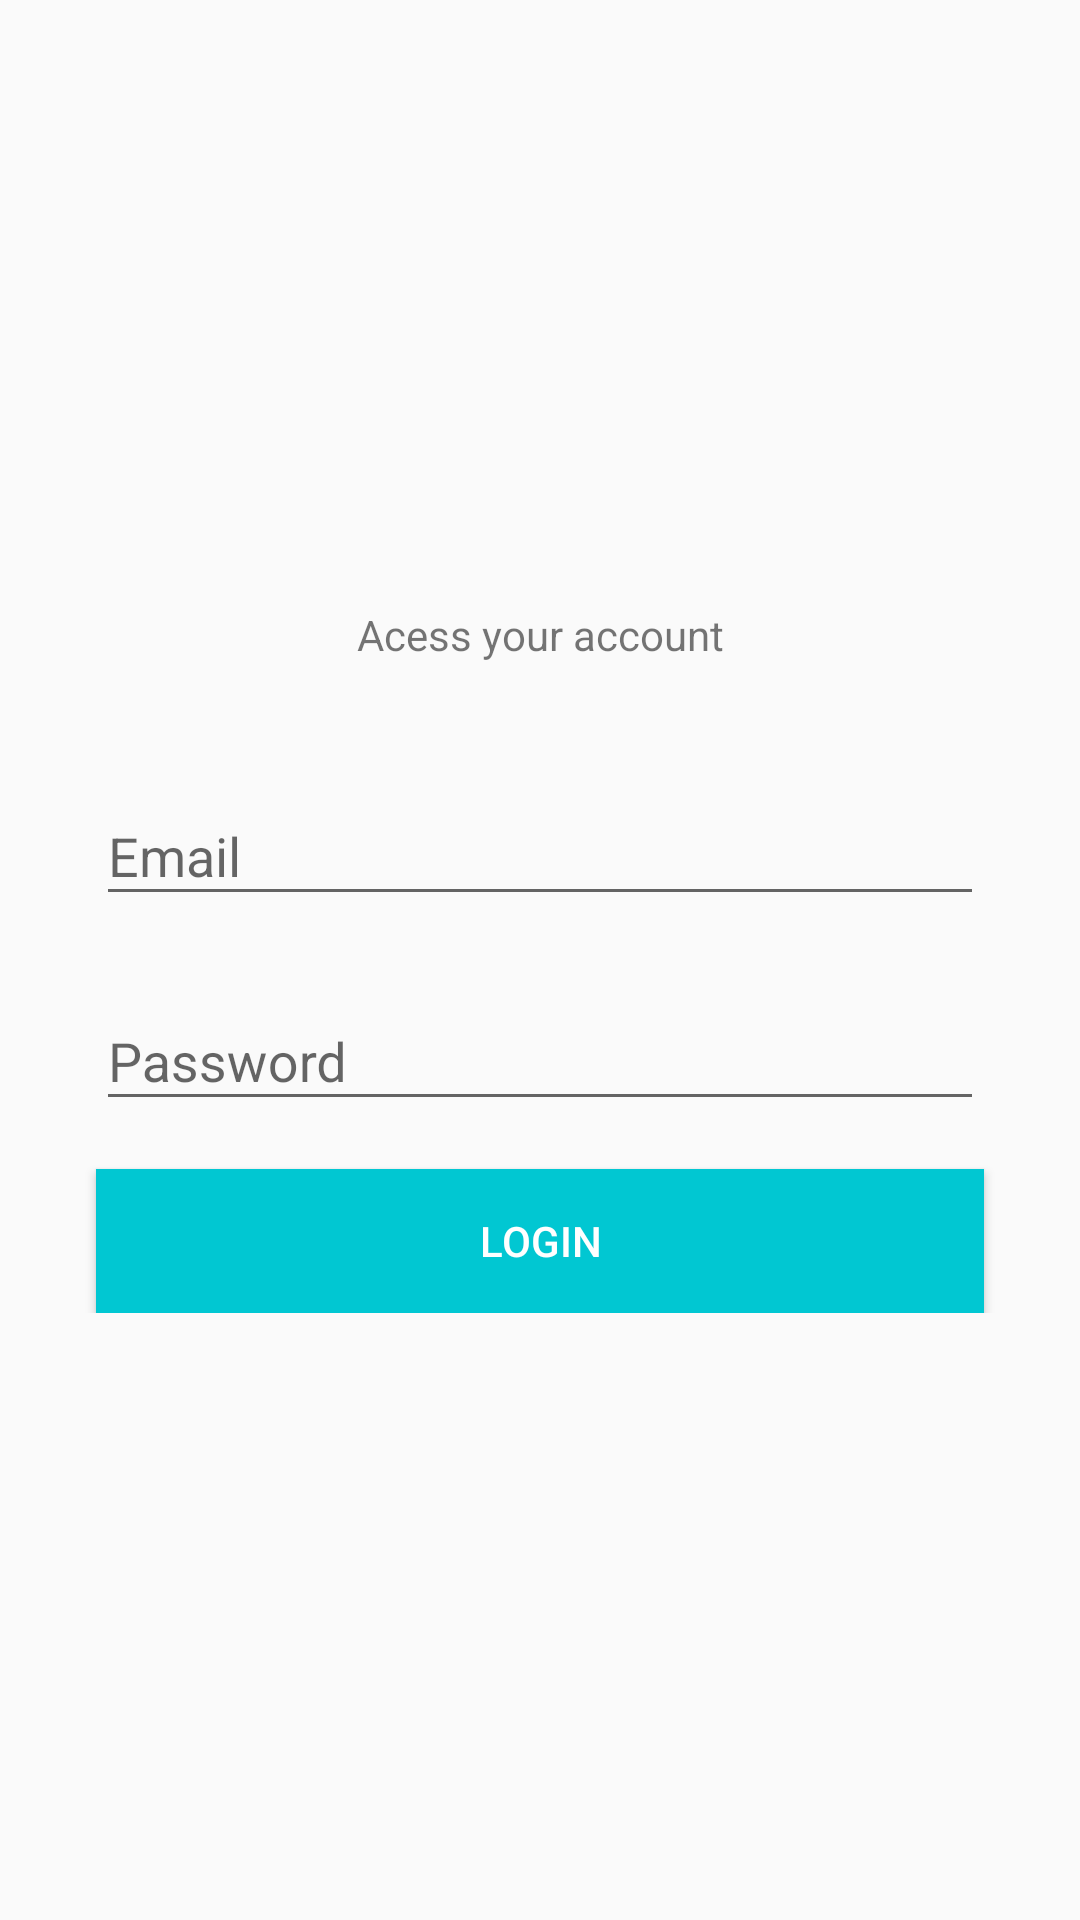

Reconstruct the res/layout file that produces this screen, plus the resources it refers to.
<!-- AndroidManifest.xml: application theme AppTheme -->
<!-- res/layout/activity_login.xml -->
<?xml version="1.0" encoding="utf-8"?>
<androidx.constraintlayout.widget.ConstraintLayout xmlns:android="http://schemas.android.com/apk/res/android"
    xmlns:app="http://schemas.android.com/apk/res-auto"
    xmlns:tools="http://schemas.android.com/tools"
    android:layout_width="match_parent"
    android:layout_height="match_parent"
    tools:context=".activity.LoginActivity">

    <ScrollView
        android:id="@+id/scrollView3"
        android:layout_width="0dp"
        android:layout_height="0dp"
        app:layout_constraintBottom_toBottomOf="parent"
        app:layout_constraintEnd_toEndOf="parent"
        app:layout_constraintStart_toStartOf="parent"
        app:layout_constraintTop_toTopOf="parent">

        <androidx.constraintlayout.widget.ConstraintLayout
            android:layout_width="match_parent"
            android:layout_height="match_parent"
            android:layout_gravity="center">

            <TextView
                android:id="@+id/registerTitle"
                android:layout_width="wrap_content"
                android:layout_height="wrap_content"
                android:text="Acess your account"
                app:layout_constraintBottom_toTopOf="@+id/textInputLayout"
                app:layout_constraintEnd_toEndOf="parent"
                app:layout_constraintHorizontal_bias="0.5"
                app:layout_constraintStart_toStartOf="parent"
                app:layout_constraintTop_toTopOf="parent" />

            <com.google.android.material.textfield.TextInputLayout
                android:id="@+id/textInputLayout"
                android:layout_width="0dp"
                android:layout_height="wrap_content"
                android:layout_marginLeft="32dp"
                android:layout_marginTop="32dp"
                android:layout_marginRight="32dp"
                app:layout_constraintBottom_toTopOf="@+id/textInputLayout2"
                app:layout_constraintEnd_toEndOf="parent"
                app:layout_constraintHorizontal_bias="0.5"
                app:layout_constraintStart_toStartOf="parent"
                app:layout_constraintTop_toBottomOf="@+id/registerTitle">

                <com.google.android.material.textfield.TextInputEditText
                    android:id="@+id/textInputEditTextEmail"
                    android:layout_width="match_parent"
                    android:layout_height="wrap_content"
                    android:drawableLeft="@drawable/ic_gray_email_24"
                    android:drawablePadding="5dp"
                    android:hint="Email"
                    android:inputType="textWebEmailAddress" />
            </com.google.android.material.textfield.TextInputLayout>

            <com.google.android.material.textfield.TextInputLayout
                android:id="@+id/textInputLayout2"
                android:layout_width="0dp"
                android:layout_height="wrap_content"
                android:layout_marginLeft="32dp"
                android:layout_marginTop="16dp"
                android:layout_marginRight="32dp"
                app:layout_constraintBottom_toTopOf="@+id/buttonLogin"
                app:layout_constraintEnd_toEndOf="parent"
                app:layout_constraintHorizontal_bias="0.5"
                app:layout_constraintStart_toStartOf="parent"
                app:layout_constraintTop_toBottomOf="@+id/textInputLayout">

                <com.google.android.material.textfield.TextInputEditText
                    android:id="@+id/textInputEditTextPassword"
                    android:layout_width="match_parent"
                    android:layout_height="wrap_content"
                    android:drawableLeft="@drawable/ic_gray_lock_24"
                    android:drawablePadding="5dp"
                    android:hint="Password"
                    android:inputType="textPassword" />
            </com.google.android.material.textfield.TextInputLayout>

            <Button
                android:id="@+id/buttonLogin"
                android:layout_width="0dp"
                android:layout_height="wrap_content"
                android:layout_marginLeft="32dp"
                android:layout_marginTop="16dp"
                android:layout_marginRight="32dp"
                android:background="@color/colorPrimary"
                android:text="LogIn"
                android:textColor="@color/colorWhite"
                app:layout_constraintBottom_toBottomOf="parent"
                app:layout_constraintEnd_toEndOf="parent"
                app:layout_constraintHorizontal_bias="0.5"
                app:layout_constraintStart_toStartOf="parent"
                app:layout_constraintTop_toBottomOf="@+id/textInputLayout2" />

        </androidx.constraintlayout.widget.ConstraintLayout>
    </ScrollView>

</androidx.constraintlayout.widget.ConstraintLayout>
<!-- resources referenced by this layout -->
<resources>
  <color name="colorPrimary">#01C7D2</color>
  <color name="colorWhite">#FFFFFF</color>
  <style name="AppTheme" parent="Theme.AppCompat.Light.DarkActionBar">
          
          <item name="colorPrimary">@color/colorPrimary</item>
          <item name="colorPrimaryDark">@color/colorPrimaryDark</item>
          <item name="colorAccent">@color/colorAccent</item>
      </style>
  <color name="colorPrimaryDark">#00D2BC</color>
  <color name="colorAccent">#FF706A</color>
</resources>
